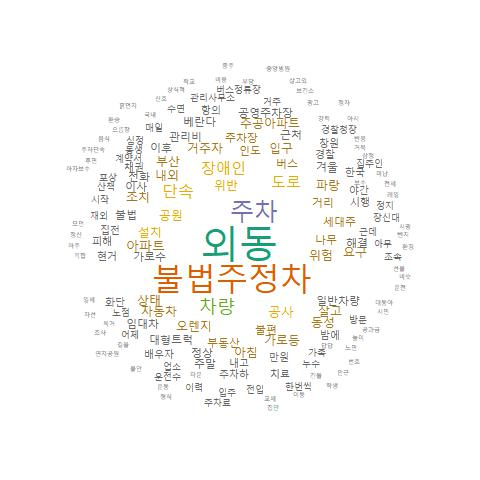

Data behind this chart, as committed beside it:
, word, freq
외동, 외동, 53
불법주정차, 불법주정차, 42
주차, 주차, 34
차량, 차량, 22
도로, 도로, 18
장애인, 장애인, 18
단속, 단속, 16
공사, 공사, 15
공원, 공원, 14
설치, 설치, 14
위반, 위반, 14
아파트, 아파트, 12
오렌지, 오렌지, 11
위험, 위험, 11
나무, 나무, 10
부동산, 부동산, 10
불편, 불편, 10
세대주, 세대주, 10
거리, 거리, 9
버스, 버스, 9
인도, 인도, 9
주차장, 주차장, 9
거주자, 거주자, 8
내외, 내외, 8
부산, 부산, 8
상태, 상태, 8
아침, 아침, 8
입구, 입구, 8
조치, 조치, 8
가로등, 가로등, 7
동성, 동성, 7
살고, 살고, 7
요구, 요구, 7
자동차, 자동차, 7
주공아파트, 주공아파트, 7
파랑, 파랑, 7
가로수, 가로수, 6
겨울, 겨울, 6
공영주차장, 공영주차장, 6
관리비, 관리비, 6
근처, 근처, 6
대형트럭, 대형트럭, 6
베란다, 베란다, 6
불법, 불법, 6
이사, 이사, 6
이후, 이후, 6
일반차량, 일반차량, 6
임대차, 임대차, 6
전화, 전화, 6
정상, 정상, 6
주말, 주말, 6
해결, 해결, 6
경찰, 경찰, 5
내고, 내고, 5
만원, 만원, 5
밤에, 밤에, 5
배우자, 배우자, 5
시행, 시행, 5
야간, 야간, 5
주차하, 주차하, 5
... 1,066 more rows
